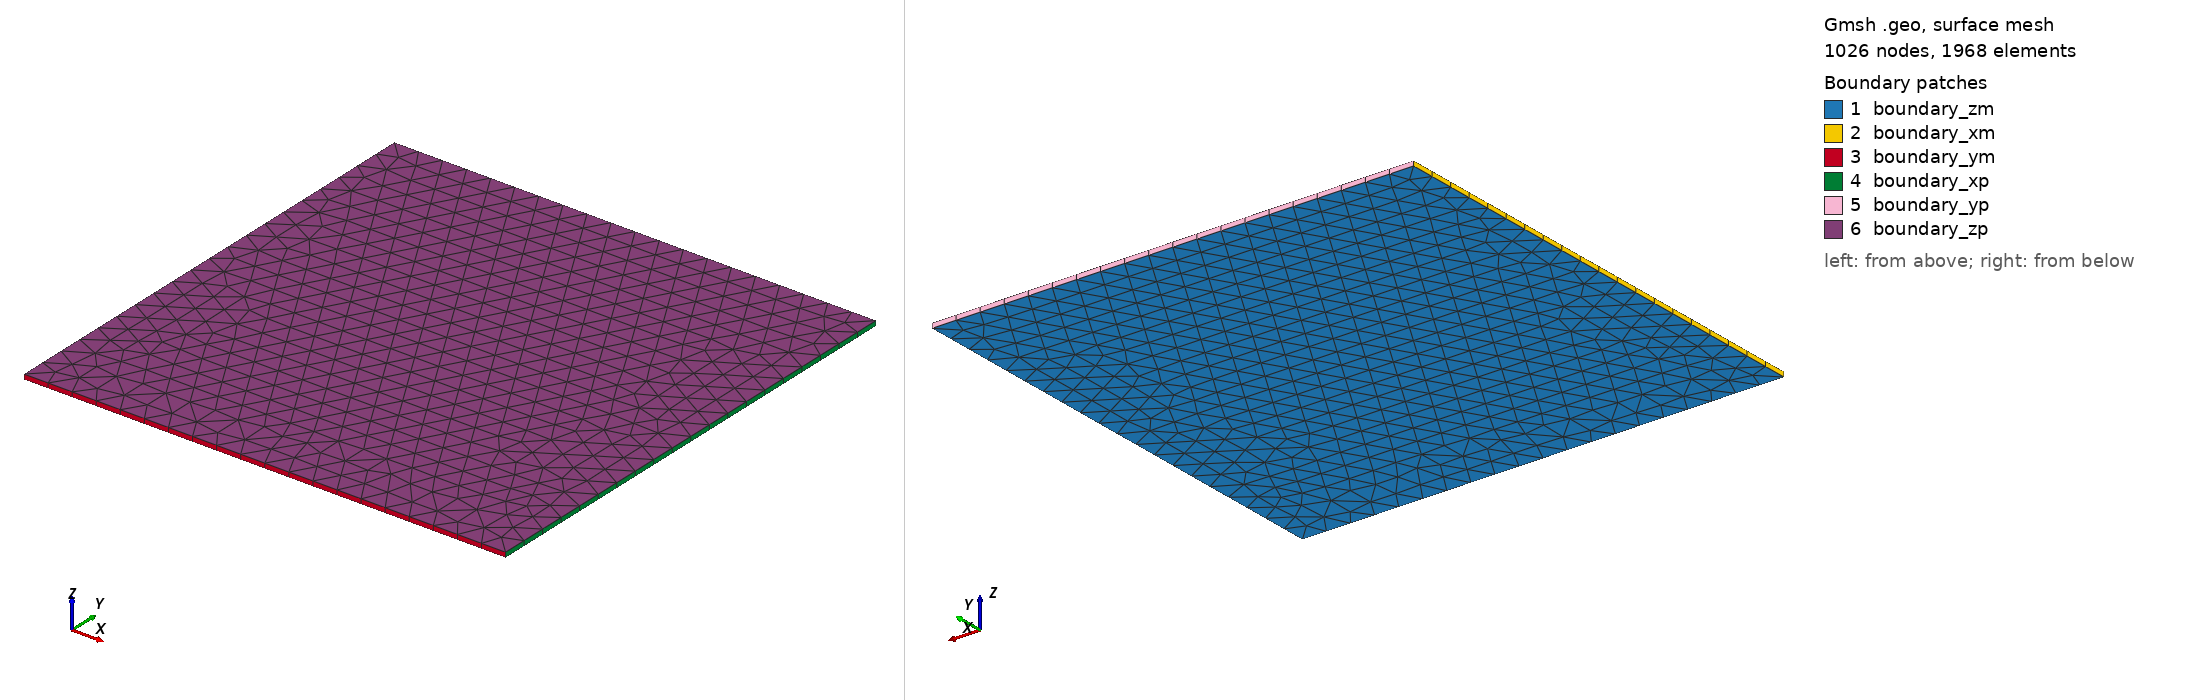

Gmsh geometry script, surface-meshed: 1026 nodes, 1968 surface elements. Boundary patches (legend numbers): 1 boundary_zm, 2 boundary_xm, 3 boundary_ym, 4 boundary_xp, 5 boundary_yp, 6 boundary_zp. Left view from above one corner, right view from below the opposite corner. Legend entries are the model's physical surfaces. The drawing asked Gmsh for element sizes between 1% and 20% of the model's largest extent; the script's own settings can give other sizes.

=== wedge.geo (drawn) ===
a = 100;
lc = 5;
lc_frac = 1;
l = 0.5 * a;
phi = Pi / 10;
h = 1;
Nz = 1;

Point(1) = {0, 0, 0, lc};
Point(2) = {a, 0,  0, lc};
Point(3) = {a, a, 0, lc};
Point(4) = {0, a, 0, lc};
//Point(5) = {a/2 - l * Cos(phi) / 2, a/2 - l * Sin(phi) / 2, 0, lc_frac};
//Point(6) = {a/2 + l * Cos(phi) / 2, a/2 + l * Sin(phi) / 2, 0, lc_frac};

Line(1) = {1,2};
Line(2) = {3,2};
Line(3) = {3,4};
Line(4) = {4,1};
//Line(5) = {5,6};

Line Loop(1) = {4,1,-2,3};
//Line Loop(2) = {5, -5};

//Plane Surface(1) = {1};
Plane Surface(1) = {1};
//Line{5} In Surface{1};

out[] = Extrude {0, 0, h} { 
		Surface{1};
		Layers{Nz};
		Recombine;
	};

Physical Volume("matrix", 99991) = {out[1]};
Physical Surface("boundary_xm", 991) = {out[2]};
Physical Surface("boundary_xp", 992) = {out[4]};
Physical Surface("boundary_ym", 993) = {out[3]};
Physical Surface("boundary_yp", 994) = {out[5]};
Physical Surface("boundary_zm", 995) = {1};
Physical Surface("boundary_zp", 996) = {out[0]};
//Physical Surface("fracture", 91) = {out[6]};
Mesh 3;
Coherence Mesh;
Mesh.MshFileVersion = 2.1;
